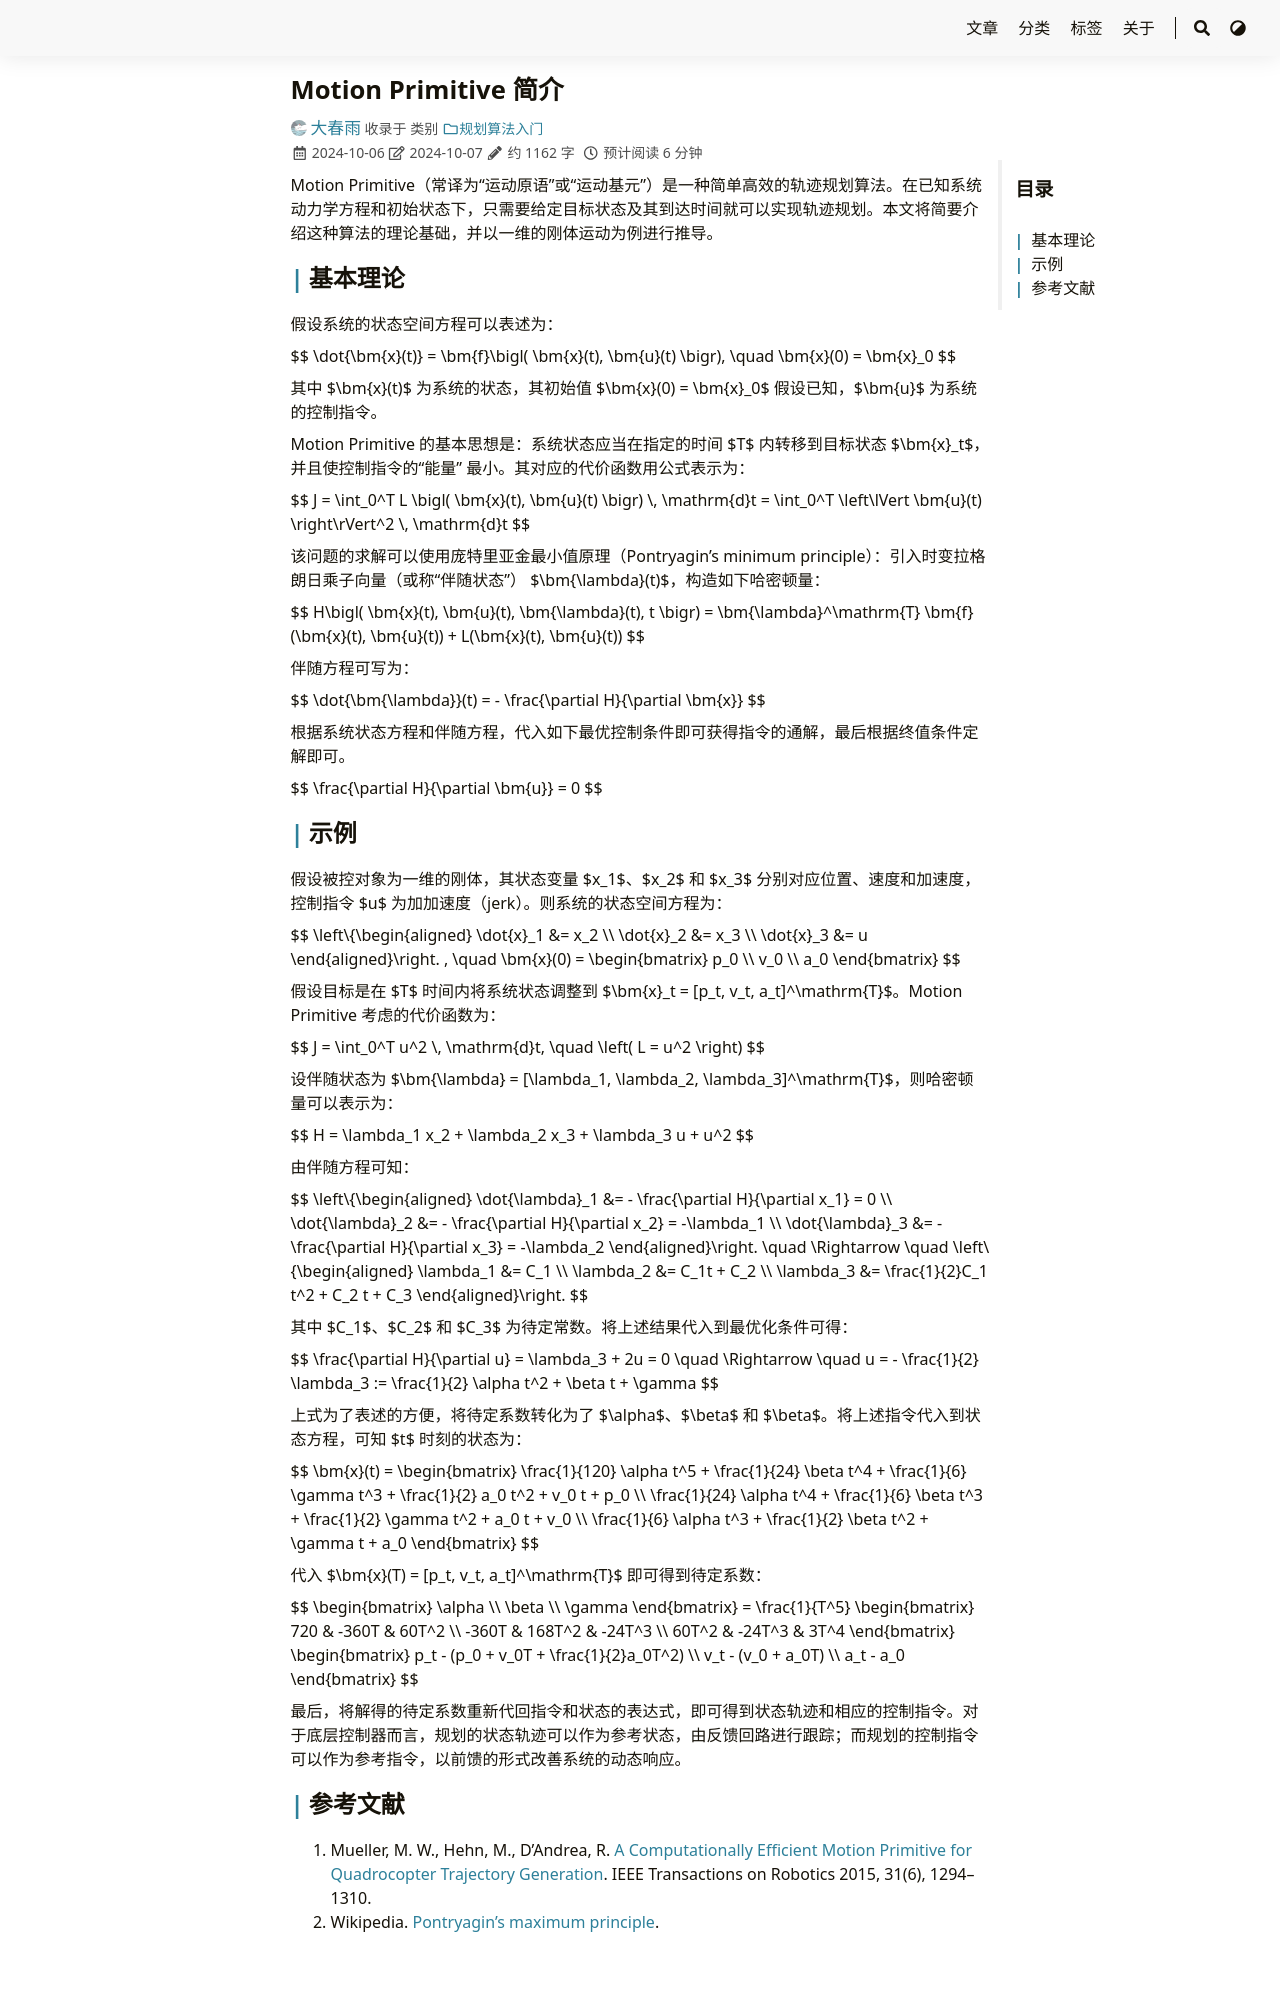

repository: iChunyu/iChunyu.github.io · page: motion-primitive/index.html · generator: sphinx

---
title: "Motion Primitive 简介"
date: 2024-10-06T22:54:32+08:00
tags: ["Motion Primitive", "运动基元", "轨迹规划"]
categories: ["规划算法入门"]
draft: false
---

Motion Primitive（常译为“运动原语”或“运动基元”）是一种简单高效的轨迹规划算法。在已知系统动力学方程和初始状态下，只需要给定目标状态及其到达时间就可以实现轨迹规划。本文将简要介绍这种算法的理论基础，并以一维的刚体运动为例进行推导。

<!--more-->

## 基本理论

假设系统的状态空间方程可以表述为：

{{< math >}}$$
\dot{\bm{x}(t)} = \bm{f}\bigl( \bm{x}(t), \bm{u}(t) \bigr), \quad \bm{x}(0) = \bm{x}_0
$${{< /math >}}

其中 {{< math >}}$\bm{x}(t)${{< /math >}} 为系统的状态，其初始值 {{< math >}}$\bm{x}(0) = \bm{x}_0${{< /math >}} 假设已知，{{< math >}}$\bm{u}${{< /math >}} 为系统的控制指令。

Motion Primitive 的基本思想是：系统状态应当在指定的时间 {{< math >}}$T${{< /math >}} 内转移到目标状态 {{< math >}}$\bm{x}_t${{< /math >}}，并且使控制指令的“能量” 最小。其对应的代价函数用公式表示为：

{{< math >}}$$
J = \int_0^T L \bigl( \bm{x}(t), \bm{u}(t) \bigr)  \, \mathrm{d}t = \int_0^T \left\lVert \bm{u}(t) \right\rVert^2 \, \mathrm{d}t
$${{< /math >}}

该问题的求解可以使用庞特里亚金最小值原理（Pontryagin’s minimum principle）：引入时变拉格朗日乘子向量（或称“伴随状态”） {{< math >}}$\bm{\lambda}(t)${{< /math >}}，构造如下哈密顿量：

{{< math >}}$$
H\bigl( \bm{x}(t), \bm{u}(t), \bm{\lambda}(t), t \bigr) = \bm{\lambda}^\mathrm{T} \bm{f}(\bm{x}(t), \bm{u}(t)) + L(\bm{x}(t), \bm{u}(t))
$${{< /math >}}

伴随方程可写为：

{{< math >}}$$
\dot{\bm{\lambda}}(t) = - \frac{\partial H}{\partial \bm{x}}
$${{< /math >}}

根据系统状态方程和伴随方程，代入如下最优控制条件即可获得指令的通解，最后根据终值条件定解即可。

{{< math >}}$$
\frac{\partial H}{\partial \bm{u}} = 0
$${{< /math >}}
